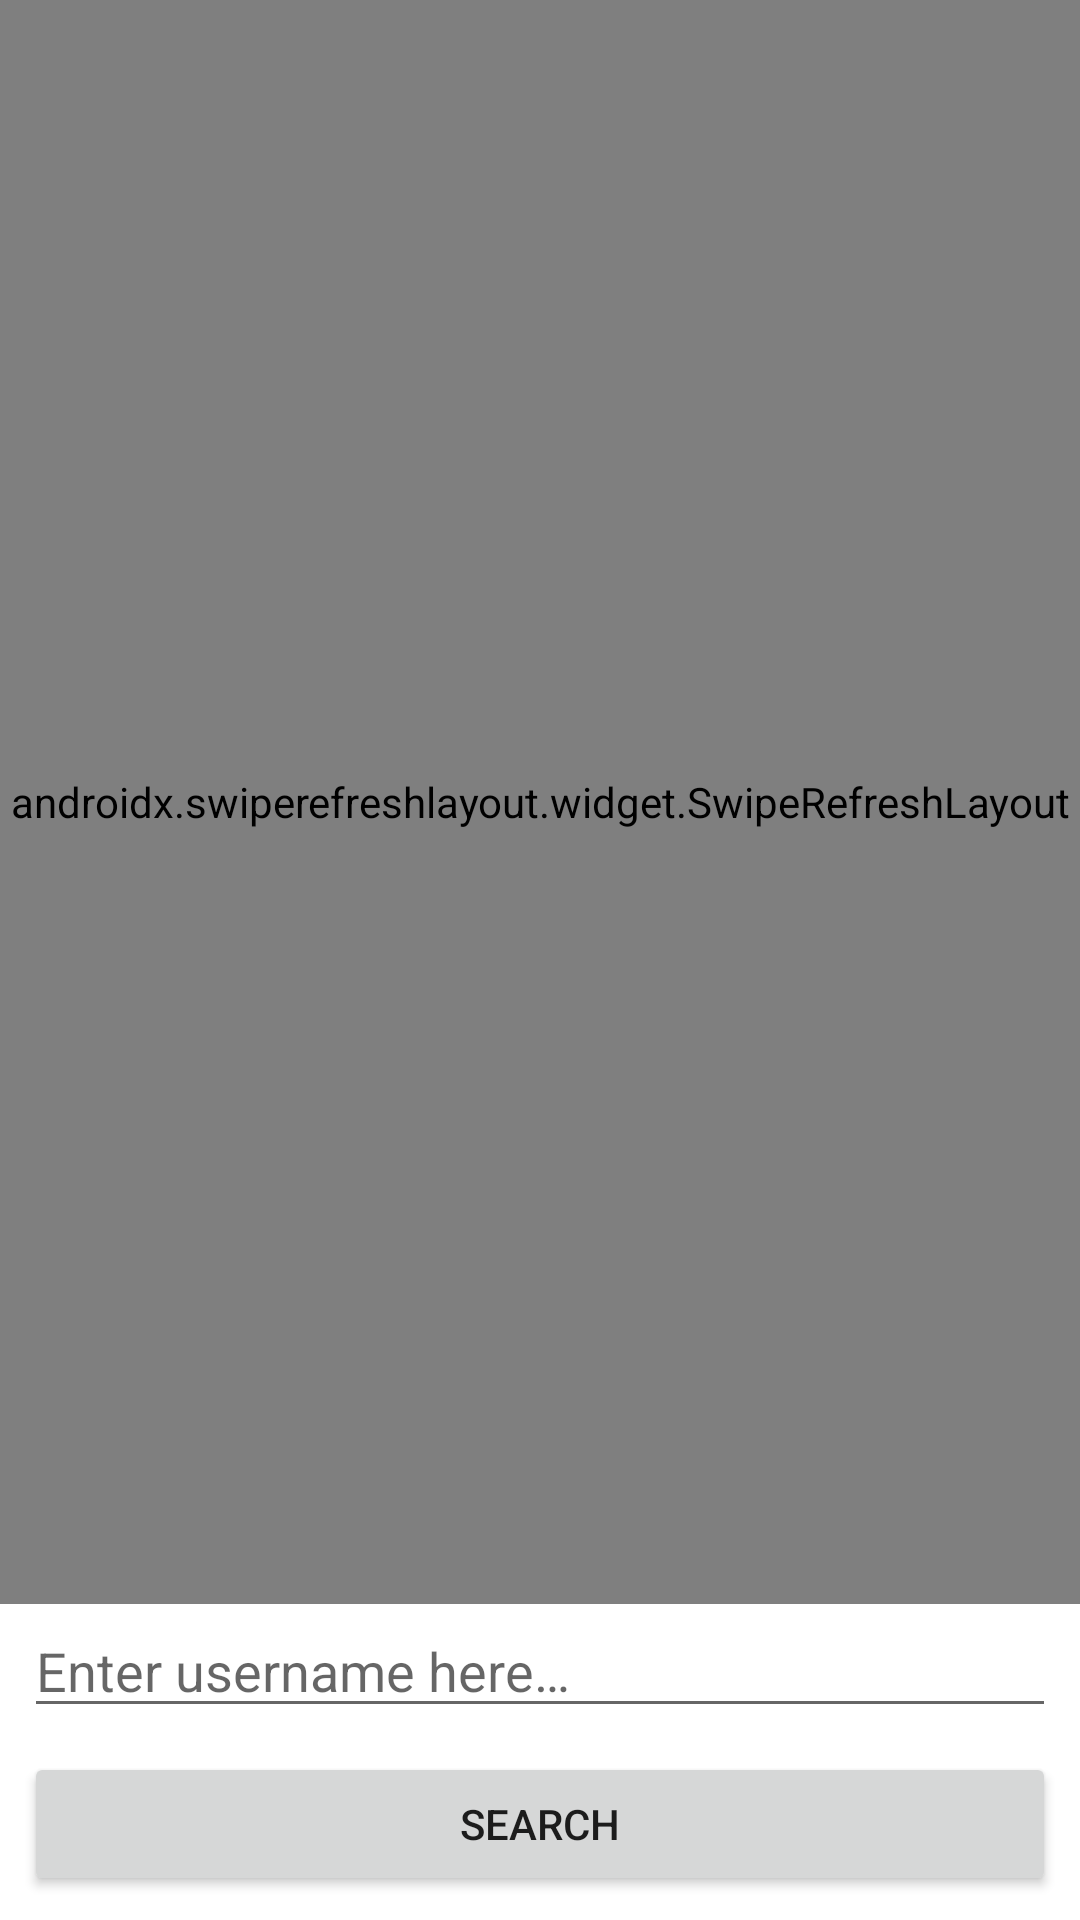

Produce the Android XML layout that renders to this screen, including the resource entries it uses.
<!-- AndroidManifest.xml: application theme Theme.HotGists -->
<!-- res/layout/fragment_main.xml -->
<?xml version="1.0" encoding="utf-8"?>
<androidx.constraintlayout.widget.ConstraintLayout xmlns:android="http://schemas.android.com/apk/res/android"
    xmlns:app="http://schemas.android.com/apk/res-auto"
    xmlns:tools="http://schemas.android.com/tools"
    android:layout_width="match_parent"
    android:layout_height="match_parent">

    <androidx.swiperefreshlayout.widget.SwipeRefreshLayout
        android:id="@+id/refresh"
        android:layout_width="match_parent"
        android:layout_height="0dp"
        app:layout_constraintBottom_toTopOf="@+id/userNameEntry"
        app:layout_constraintEnd_toEndOf="parent"
        app:layout_constraintStart_toStartOf="parent"
        app:layout_constraintTop_toTopOf="parent">

        <androidx.recyclerview.widget.RecyclerView
            android:id="@+id/recycler"
            android:layout_width="match_parent"
            android:layout_height="0dp"
            android:layout_margin="8dp"
            android:visibility="visible"
            app:layout_constraintBottom_toTopOf="@+id/userNameEntry"
            app:layout_constraintTop_toTopOf="parent"
            tools:visibility="visible" />

    </androidx.swiperefreshlayout.widget.SwipeRefreshLayout>

    <EditText
        android:id="@+id/userNameEntry"
        android:layout_width="match_parent"
        android:layout_height="wrap_content"
        android:layout_margin="8dp"
        android:hint="Enter username here…"
        app:layout_constraintBottom_toTopOf="@+id/appCompatButton" />

    <androidx.appcompat.widget.AppCompatButton
        android:id="@+id/appCompatButton"
        android:layout_width="match_parent"
        android:layout_height="wrap_content"
        android:layout_margin="8dp"
        android:text="Search"
        app:layout_constraintBottom_toBottomOf="parent" />


</androidx.constraintlayout.widget.ConstraintLayout>
<!-- resources referenced by this layout -->
<resources>
  <style name="Theme.HotGists" parent="Theme.MaterialComponents.DayNight.DarkActionBar">
          
          <item name="colorPrimary">@color/purple_500</item>
          <item name="colorPrimaryVariant">@color/purple_700</item>
          <item name="colorOnPrimary">@color/white</item>
          
          <item name="colorSecondary">@color/teal_200</item>
          <item name="colorSecondaryVariant">@color/teal_700</item>
          <item name="colorOnSecondary">@color/black</item>
          
          <item name="android:statusBarColor" tools:targetApi="l">?attr/colorPrimaryVariant</item>
          
      </style>
  <color name="purple_500">#FF6200EE</color>
  <color name="purple_700">#FF3700B3</color>
  <color name="white">#FFFFFFFF</color>
  <color name="teal_200">#FF03DAC5</color>
  <color name="teal_700">#FF018786</color>
  <color name="black">#FF000000</color>
</resources>
